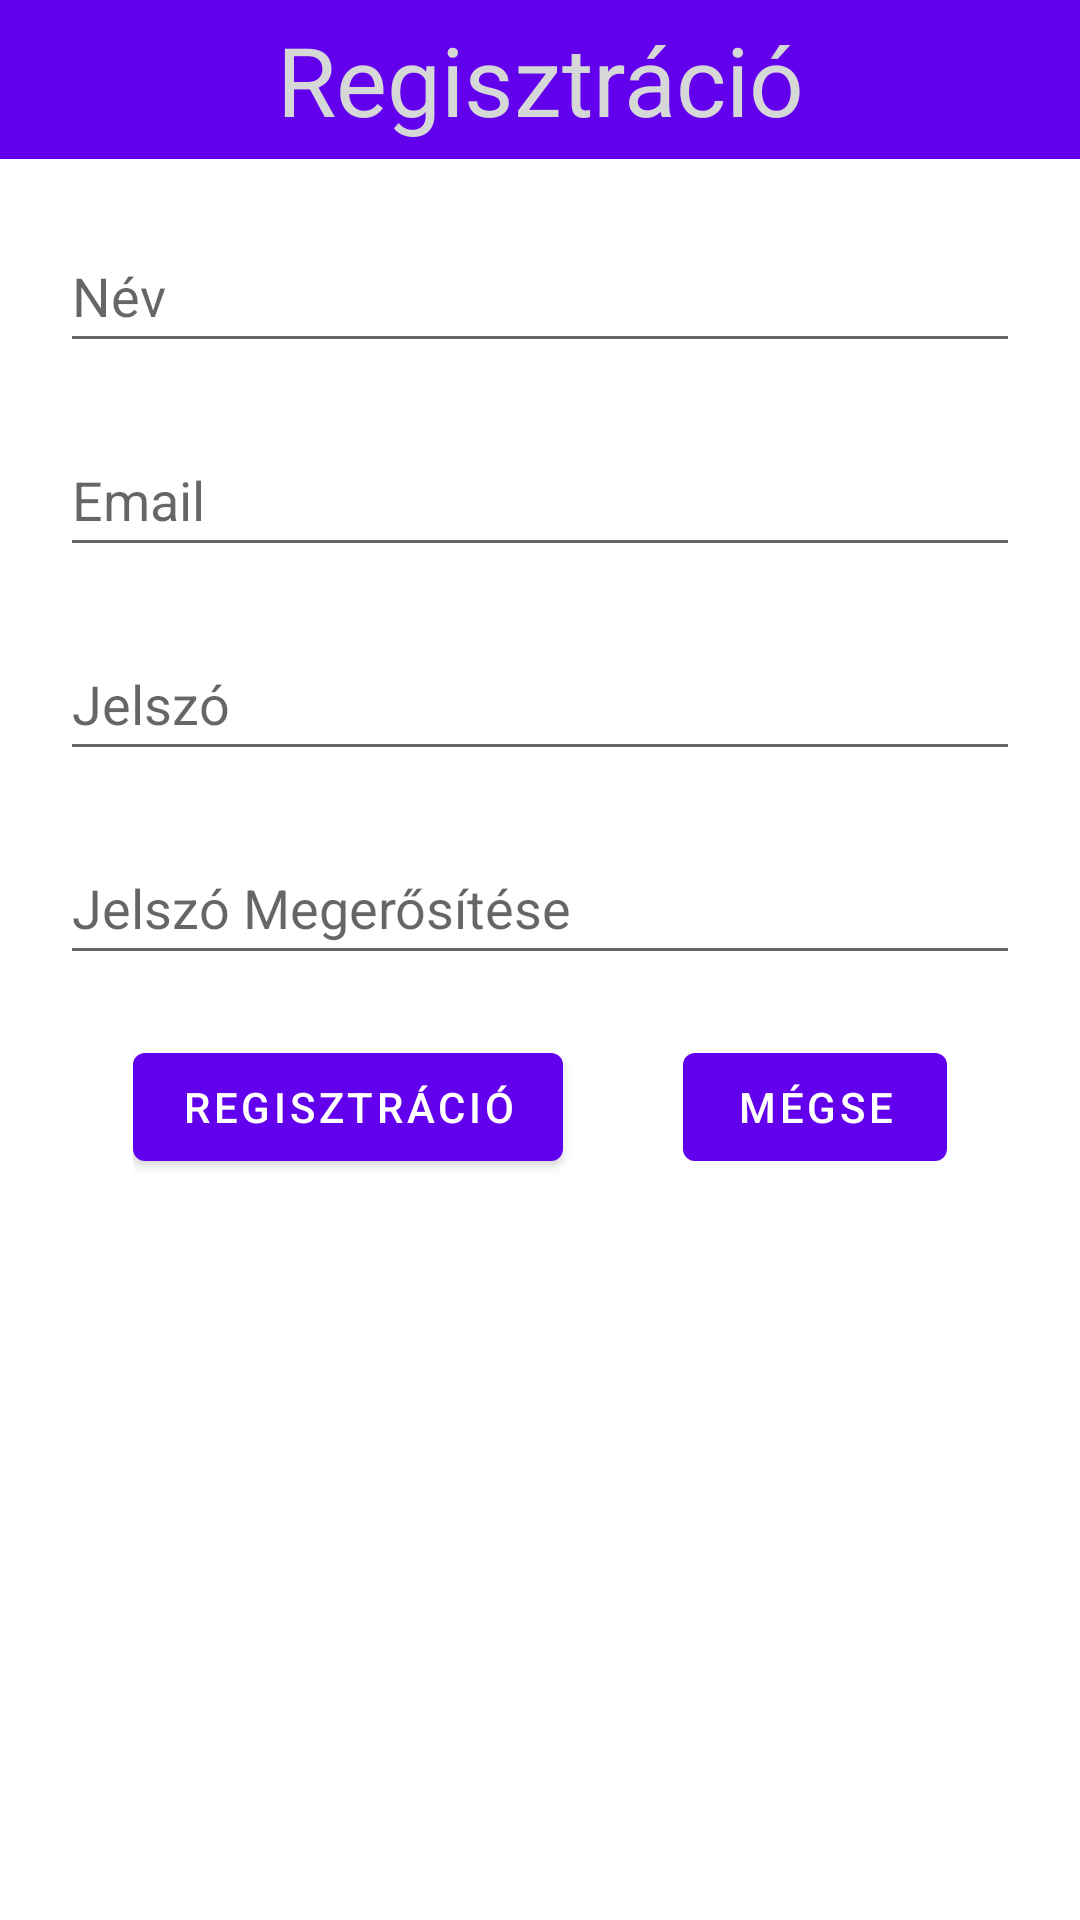

Android layout source for this screen:
<!-- AndroidManifest.xml: activity theme Theme.Asdf.NoActionBar -->
<!-- res/layout/activity_signup.xml -->
<?xml version="1.0" encoding="utf-8"?>
<androidx.coordinatorlayout.widget.CoordinatorLayout xmlns:android="http://schemas.android.com/apk/res/android"
    xmlns:app="http://schemas.android.com/apk/res-auto"
    xmlns:tools="http://schemas.android.com/tools"
    android:layout_width="match_parent"
    android:layout_height="match_parent"
    tools:context=".SignupActivity">


    <androidx.constraintlayout.widget.ConstraintLayout
        android:layout_width="match_parent"
        android:layout_height="match_parent">


        <TextView
            android:id="@+id/toolbar_title"
            android:layout_width="0dp"
            android:layout_height="wrap_content"
            android:layout_gravity="center"
            android:background="?attr/colorPrimary"
            android:textColor="?attr/colorButtonNormal"
            android:paddingTop="5dp"
            android:paddingBottom="5dp"
            android:text="@string/registration"
            android:textAlignment="center"
            android:textSize="32sp"
            app:layout_constraintEnd_toEndOf="parent"
            app:layout_constraintStart_toStartOf="parent"
            app:layout_constraintTop_toTopOf="parent" />


        <EditText
            android:id="@+id/editTextName"
            android:layout_width="0dp"
            android:layout_height="wrap_content"
            android:layout_marginStart="20dp"
            android:layout_marginTop="20dp"
            android:layout_marginEnd="20dp"
            android:ems="10"
            android:hint="@string/name"
            android:inputType="textPersonName"
            android:minHeight="48dp"
            app:layout_constraintEnd_toEndOf="parent"
            app:layout_constraintStart_toStartOf="parent"
            app:layout_constraintTop_toBottomOf="@+id/toolbar_title" />

        <EditText
            android:id="@+id/editTextEmail"
            android:layout_width="0dp"
            android:layout_height="wrap_content"
            android:layout_marginStart="20dp"
            android:layout_marginTop="20dp"
            android:layout_marginEnd="20dp"
            android:ems="10"
            android:hint="@string/email"
            android:inputType="textEmailAddress"
            android:minHeight="48dp"
            app:layout_constraintEnd_toEndOf="parent"
            app:layout_constraintHorizontal_bias="0.0"
            app:layout_constraintStart_toStartOf="parent"
            app:layout_constraintTop_toBottomOf="@+id/editTextName" />

        <EditText
            android:id="@+id/editTextPassword"
            android:layout_width="0dp"
            android:layout_height="wrap_content"
            android:layout_marginStart="20dp"
            android:layout_marginTop="20dp"
            android:layout_marginEnd="20dp"
            android:ems="10"
            android:hint="@string/password"
            android:inputType="textPassword"
            android:minHeight="48dp"
            app:layout_constraintEnd_toEndOf="parent"
            app:layout_constraintStart_toStartOf="parent"
            app:layout_constraintTop_toBottomOf="@+id/editTextEmail" />

        <EditText
            android:id="@+id/editTextPasswordConfirm"
            android:layout_width="0dp"
            android:layout_height="wrap_content"
            android:layout_marginStart="20dp"
            android:layout_marginTop="20dp"
            android:layout_marginEnd="20dp"
            android:ems="10"
            android:hint="@string/confirm_password"
            android:inputType="textPassword"
            android:minHeight="48dp"
            app:layout_constraintEnd_toEndOf="parent"
            app:layout_constraintStart_toStartOf="parent"
            app:layout_constraintTop_toBottomOf="@+id/editTextPassword" />


        <LinearLayout
            android:layout_width="wrap_content"
            android:layout_height="wrap_content"
            android:layout_below="@id/editTextPasswordConfirm"
            android:layout_centerHorizontal="true"
            android:layout_marginStart="20dp"
            android:layout_marginTop="20dp"
            android:layout_marginEnd="20dp"
            android:orientation="horizontal"
            app:layout_constraintEnd_toEndOf="parent"
            app:layout_constraintStart_toStartOf="parent"
            app:layout_constraintTop_toBottomOf="@+id/editTextPasswordConfirm">

            <Button
                android:layout_width="wrap_content"
                android:layout_height="wrap_content"
                android:onClick="signup"
                android:text="@string/registration" />

            <Button
                android:layout_width="wrap_content"
                android:layout_height="wrap_content"
                android:layout_marginStart="40dp"
                android:onClick="cancel"
                android:text="@string/cancel" />
        </LinearLayout>

    </androidx.constraintlayout.widget.ConstraintLayout>

</androidx.coordinatorlayout.widget.CoordinatorLayout>
<!-- resources referenced by this layout -->
<resources>
  <string name="cancel">Mégse</string>
  <string name="confirm_password">Jelszó Megerősítése</string>
  <string name="email">Email</string>
  <string name="name">Név</string>
  <string name="password">Jelszó</string>
  <string name="registration">Regisztráció</string>
  <style name="Theme.Asdf.NoActionBar">
          <item name="windowActionBar">false</item>
          <item name="windowNoTitle">true</item>
      </style>
</resources>
